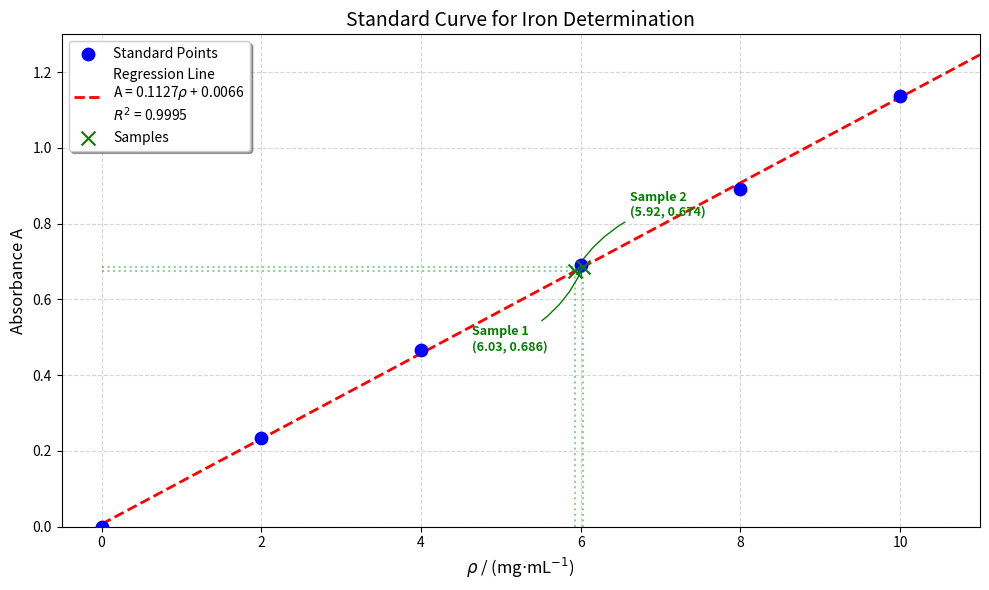

The matplotlib source for this figure:
import matplotlib.pyplot as plt
import numpy as np
from scipy import stats

# ==========================================
# 1. 数据准备
# ==========================================
# 修改：横坐标值 (标准浓度 rho)
std_rho = np.array([0.0, 2.0, 4.0, 6.0, 8.0, 10.0])
# 对应的吸光度 A (保持不变)
abs_val = np.array([0.000, 0.233, 0.466, 0.692, 0.892, 1.137])
# 待测样品的吸光度
sample_abs = [0.686, 0.674]

# ==========================================
# 2. 线性回归计算
# ==========================================
slope, intercept, r_value, p_value, std_err = stats.linregress(std_rho, abs_val)
r_squared = r_value**2

# ==========================================
# 3. 绘图
# ==========================================
fig, ax = plt.subplots(figsize=(10, 6))

# (1) 绘制标准点
ax.scatter(std_rho, abs_val, color='blue', s=80, label='Standard Points', zorder=5)

# (2) 绘制拟合直线
# 修改：调整拟合线的x范围以覆盖新的横坐标 (0到11)
x_fit = np.linspace(0, 11, 100)
y_fit = slope * x_fit + intercept
label_text = f'Regression Line\nA = {slope:.4f}$\\rho$ + {intercept:.4f}\n$R^2$ = {r_squared:.4f}'
ax.plot(x_fit, y_fit, color='red', linestyle='--', linewidth=2, label=label_text)

# (3) 计算并标记待测样品
sample_calcs = [(a - intercept) / slope for a in sample_abs]
ax.scatter(sample_calcs, sample_abs, color='green', marker='x', s=100, label='Samples', zorder=5)

# 辅助函数：添加箭头注释
def add_annotation(idx, x, y, xytext_offset):
    ax.annotate(f'Sample {idx+1}\n({x:.2f}, {y:.3f})',
                xy=(x, y), xycoords='data',
                xytext=xytext_offset, textcoords='offset points',
                fontsize=9, color='green', fontweight='bold',
                arrowprops=dict(arrowstyle="->", color='green', connectionstyle="arc3,rad=.2"))
    # 添加辅助虚线
    ax.plot([x, x], [0, y], color='green', linestyle=':', alpha=0.4)
    ax.plot([0, x], [y, y], color='green', linestyle=':', alpha=0.4)

# 标记 Sample 1 (标签放在左下方)
add_annotation(0, sample_calcs[0], sample_abs[0], xytext_offset=(-80, -60))

# 标记 Sample 2 (标签放在右上方)
add_annotation(1, sample_calcs[1], sample_abs[1], xytext_offset=(40, 40))

# ==========================================
# 4. 图表美化
# ==========================================
ax.set_title('Standard Curve for Iron Determination', fontsize=14)
# 保持之前的标签修改
ax.set_xlabel(r'$\rho$ / (mg$\cdot$mL$^{-1}$)', fontsize=12)
ax.set_ylabel('Absorbance A', fontsize=12)
ax.legend(loc='upper left', frameon=True, shadow=True)
ax.grid(True, linestyle='--', alpha=0.5)

# 修改：扩大坐标轴显示范围
ax.set_xlim(-0.5, 11.0)
ax.set_ylim(0, 1.3)

plt.tight_layout()
plt.show()